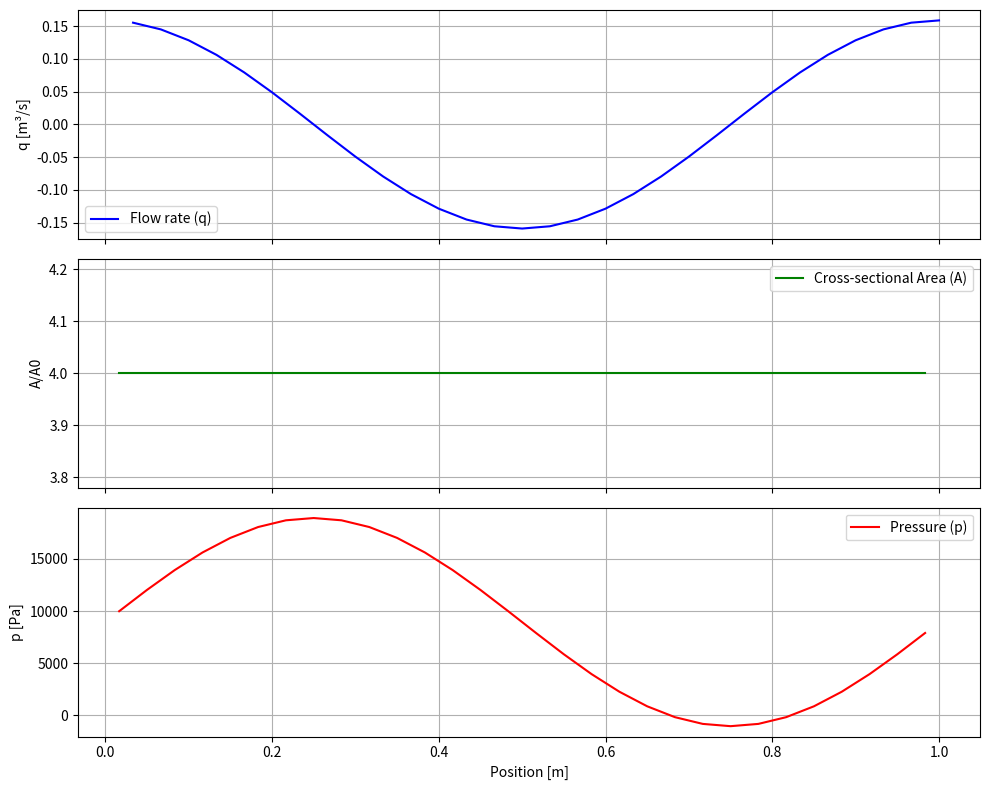
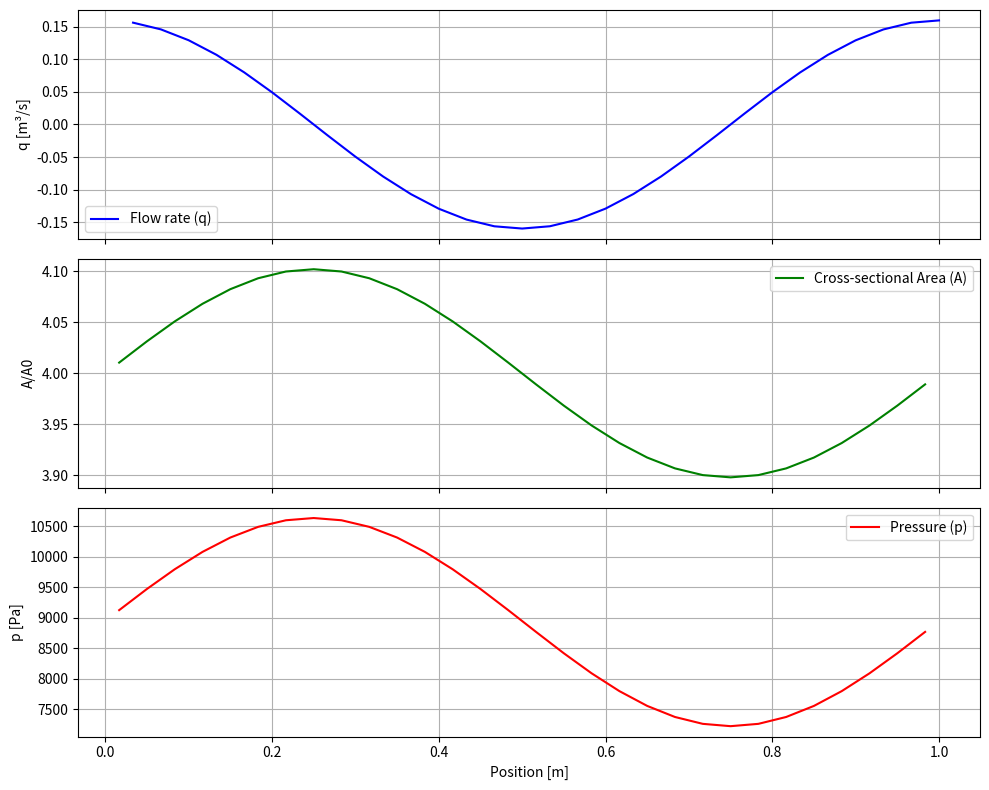

Python code for these plots, in order:
import numpy as np
import matplotlib.pyplot as plt
import math
from scipy.sparse import diags,eye
from scipy.sparse.linalg import spsolve, bicg, cg
from scipy.optimize import root

PI = np.pi

class Grid1D:
    """
    Create a 1D primal grid over [0, L] with optional geometric stretching.
    If stretch_factor = 1.0, generate a uniform grid.
    Returns:
        x_faces: coordinates of primal cell boundaries (Np + 1)
        x_centers: barycenters of each cell (Np)
        dx_primal: cell widths (Np)
        
        x_dual_edges: coordinates of dual cell boundaries
        x_dual_centers: barycenters of each dual cell
        dx_dual: dual cell widths
    """

    def __init__(self, L, Np, stretch_factor=1.0, stretch_type='geometric', periodic=False):
        self.L = L
        self.Np = Np
        self.stretch_factor = stretch_factor

        if stretch_type == 'geometric':
            # Allows for non 1 stretch factor
            self.x_faces, self.x_centers, self.dx_primal = self._create_nonuniform_grid()
        elif stretch_type == 'uniform':
            self.stretch_factor = 1.0
            self.x_faces, self.x_centers, self.dx_primal = self._create_nonuniform_grid()
        elif stretch_type == 'chebysev':
            # Chebyshev point distribution
            self.x_faces, self.x_centers, self.dx_primal = self._create_chebysev_grid()
        elif stretch_type == 'test':
            # Simple test grid to test that it's being correctly done
            self.x_faces, self.x_centers, self.dx_primal = self._create_test_case()
        else:
            raise ValueError("stretch_type must be 'geometric', 'uniform', or 'chebysev'")

        self.x_dual_edges, self.x_dual_centers, self.dx_dual = self._create_dual_grid()

    def _create_test_case(self):
        x_faces = np.array([0, 1, 3, 6, 8, 9])
        dx_primal = np.diff(x_faces)
        self.L = x_faces[-1]
        x_centers = 0.5 * (x_faces[:-1] + x_faces[1:])
        return x_faces, x_centers, dx_primal

    def _create_chebysev_grid(self):
        # Chebyshev grid generation
        x_faces = 0.5 * self.L * (1 - np.cos(PI * np.arange(self.Np + 1) / self.Np))
        dx_primal = np.diff(x_faces)
        x_centers = 0.5 * (x_faces[:-1] + x_faces[1:])
        return x_faces, x_centers, dx_primal

    def _create_nonuniform_grid(self):
        if self.stretch_factor == 1.0:
            dx_primal = np.full(self.Np, self.L / self.Np)
        else:
            r = self.stretch_factor
            dx0 = self.L * (1 - r) / (1 - r ** self.Np)
            dx_primal = dx0 * r ** np.arange(self.Np)

        x_faces = np.zeros(self.Np + 1)
        x_faces[0] = 0.0
        x_faces[1:] = np.cumsum(dx_primal)

        x_centers = 0.5 * (x_faces[:-1] + x_faces[1:])
        return x_faces, x_centers, dx_primal

    def _create_dual_grid(self):
        """
        Create dual grid edges from barycenters of the primal grid.
        Dual cells lie between primal barycenters.
        """
        Nd = self.Np + 1
        x_dual_edges = np.zeros(Nd + 1)
        x_dual_edges[1:-1] = self.x_centers

        x_dual_edges[0] = 0
        x_dual_edges[-1] = self.L

        x_dual_centers = 0.5 * (x_dual_edges[:-1] + x_dual_edges[1:])
        x_dual_centers[0] = x_dual_edges[0]
        x_dual_centers[-1] = x_dual_edges[-1]

        dx_dual = np.zeros(Nd)
        dx_dual[0] = self.x_centers[0]
        dx_dual[-1] = self.L - self.x_centers[-1]
        dx_dual[1:-1] = 0.5 * (self.dx_primal[:-1] + self.dx_primal[1:])

        return x_dual_edges, x_dual_centers, dx_dual



class BloodVessel1Dperiodic:
    def __init__(self, grid: Grid1D, flux_type='kolgan', BC_type="dirichlet", dt=1e-4, tF=0.1, rho=1050, beta=1.0, Tau=0.0,
                 A0=3.1416e-4, pe=0.0, m_param=0.5, n_param=0, K=80, nu=0, xi = 0.0,  cell_averages=True, theta = 0.5):

        self.grid = grid # inherits grid properties
        self.A0 = A0 # Initial area
        self.dt_initial = dt # time step initial
        self.dt = dt # time step (may be updated with CFL condition)
        self.tF = tF # final time step

        self.rho = rho  # density
        self.beta = beta  # Factor to determine whether source term is included in diffusive or pressure stage
        self.Tau = Tau  # Viscoelastic parameter
        self.pe = pe  # external pressure
        self.K = K  # stiffness coefficient

        # Behaviour of vessel wall
        # Default values are for arteries
        self.m_param = m_param # for tube law
        self.n_param = n_param # for tube law

        # Grid parameters
        self.xc = self.grid.x_centers
        self.xd = self.grid.x_dual_centers[1:]
        self.dx_dual = grid.dx_dual
        self.dx_primal = grid.dx_primal
        
        self.A = np.full(len(self.xc), A0) # Area in primal cells
        self.nu = 0 # Viscosity
        self.s = nu * PI * xi # viscous source term, will be 0

        self.n = self.grid.Np # grid size
        self.t = 0.0 # time

        # Initialize various quantities
        self.dx_dual[-1] += self.dx_dual[0] # periodic
        self.dx_dual = self.dx_dual[1:] #remove i = 1/2
        self.gamma = np.zeros(len(self.xd)) # vicous term for pressure stage, will be null
        self.A_dual = np.ones_like(self.xd) # Area in dual cells
        self.diffusive_calc_dual_area() # Initialize area in dual cells from area in primal cells
        self.q = np.ones(len(self.xd)) # Mass flow solution array
        self.u = np.ones_like(self.q) # Axial velocity solution array
        self.p = np.ones(len(self.xc)) # Pressure solution array
        self.forcing_term_conv = np.zeros(len(self.xd))  # Forcing term for convection
        self.forcing_term_diff = np.zeros(len(self.xd))  # Forcing term for diffusion
        self.forcing_term_press = np.zeros(len(self.xd))  # Forcing term for pressure
        self.cell_averages = cell_averages
        num = n_param*(n_param - 1) # For tube law
        den = m_param*(m_param - 1)
        den_2 = m_param - n_param
        
        # For nested Newton
        self.pv = pe + K * ((num/den)**(m_param/den_2)-(num/den)**(n_param/den_2))
        self.artery_Tau0 = True
            # Initial conditions
        self.theta = theta

        # Choose flux computation: kolgan or ducros
        if flux_type not in ['kolgan', 'ducros']:
            raise ValueError("flux_type must be 'kolgan' or 'ducros'")
        elif flux_type == 'kolgan':
            self.flux_func = self.convective_compute_flux_kolgan
        else:
            self.flux_func = self.convective_compute_flux_ducros

        # Update forcing terms
        self.update_forcing = self.update_forcing_zeros

        # Set up validation tests
        if BC_type == "test_1":
            self.q = np.sin(2*PI*self.xd/grid.L)
            self.A_dual = self.A0 * self.A_dual

        elif BC_type == "test_stationary":
            self.q = np.ones(len(self.xd))
            def integrate_A(x):
                integral = (np.arctan(np.sqrt(15)*(4 * np.tan(PI * x) +1)/15 )+ PI * np.floor(x - 1/2) )/(np.sqrt(15) * PI)

                return integral

            A = 1/(np.sin(2*PI*self.xc) + 4)
            self.A = (integrate_A(self.xd) - integrate_A(self.xd - self.dx_dual)) / self.dx_dual
            if not cell_averages:
                self.A = A
            if np.max(np.abs(A - self.A)) > 1e-3:
                plt.figure()
                plt.plot(self.xc, self.A, label = 'cell average')
                plt.plot(self.xc, A, label = 'exact')
                plt.legend()
                plt.show()
                self.A = A

            self.diffusive_calc_dual_area()
            self.u = self.q / self.A_dual
            self.p = self.pe + self.K *( np.sqrt(self.A)/np.sqrt(self.A0) -1)
            self.forcing_term_steady()
            self.calc_area = self.calc_area_artery
            self.calc_der_area = self.calc_der_area_artery
            
        elif BC_type == "test_unsteady":
            self.q = (-np.sin(2*PI*self.xc) + np.sin(2*PI*np.roll(self.xc, -1)) )/((2*PI)**2)/self.dx_dual
            dA_dt =(np.cos(2*PI*np.roll(self.xd, 1))  - np.cos(2*PI*self.xd))/self.dx_primal
            q = np.cos(2*PI*self.xd) / (2*PI)
            if not cell_averages:
                self.q = q
            if (np.max(np.abs(self.q - q)) > 1e-3):
                plt.figure()
                plt.plot(self.xd, self.q, label = 'cell average')
                plt.plot(self.xd, q, label = 'exact')
                plt.legend()
                plt.show()
                self.q = q
            self.A = np.ones_like(self.A) * 4
            self.diffusive_calc_dual_area()
            self.u = self.q / self.A_dual
            self.forcing_term_conv = - np.sin(2*PI*self.xd)* np.cos(2*PI*self.xd) / (PI * 4)
            self.update_forcing = self.forcing_term_unsteady
            self.p = (self.pe + self.K * ((self.A/A0)**self.m_param-(self.A/A0)**self.n_param) +
                      self.Tau / (A0 * np.sqrt(self.A)) * dA_dt)
            if Tau != 0.0 or n_param != 0 or m_param != 0.5:
                self.calc_area = self.calc_area_general
                self.calc_der_area = self.calc_der_area_general
                self.artery_Tau0 = False
            else:
                self.calc_area = self.calc_area_artery
                self.calc_der_area = self.calc_der_area_artery

        if BC_type != "test_1":
            self.M_pv = self.calc_area(self.pv) * self.dx_primal
            self.dM_dpv = self.calc_der_area(self.pv) * self.dx_primal

        self.explicit = False
        self.diffusive_update_q = self.implicit_diffusive_update_q
        if False:
            print("Using explicit diffusion update")
            self.explicit = True
            self.diffusive_update_q  = self.explicit_diffusive_update_q


        self.q_starstar = np.copy(self.q)
        self.q_star = np.copy(self.q)

        self.flux_type = flux_type



    ####### CONVECTIVE STAGE #######

    ## The first stage of the algorithm involves the spatial discretization of the equation employing an explicit finite volume method
    # based on the Ducros or Kolgan-type numerical flux function


    # Minmod limiter to approximate Kolgan fluxes
    @staticmethod
    def minmod(a, b):
        return np.where(np.sign(a) == np.sign(b), np.sign(a) * np.minimum(np.abs(a), np.abs(b)), 0.0)


    def convective_compute_slopes(self, q):
        # Equation 21: Reconstructed high order slopes for Kolgan method
        dq_minus = q - np.roll(q, 1)
        dq_plus = np.roll(q, -1) - q

        return self.minmod(dq_minus, dq_plus)


    def convective_kolgan_reconstruct(self, h):
        # Equation 20: Reconstructed interpolations of fluxes for Kolgan method
        # h can be q or u
        dh_minus = self.convective_compute_slopes(np.roll(h,1))
        dh_plus = self.convective_compute_slopes(h)

        h_R = np.roll(h, 1) + (self.xc - self.xd - self.dx_dual ) * dh_minus
        h_L = h + (self.xc- self.xd) * dh_plus
        return h_R, h_L

    def convective_compute_flux_kolgan(self, q, u):
        # Equation 22: Compute fluxes with Kolgan method
        q_R, q_L = self.convective_kolgan_reconstruct(q)
        u_R, u_L = self.convective_kolgan_reconstruct(u)
        a = 2 * np.maximum(np.abs(u_L), np.abs(u_R))
        return 0.25 * (u + np.roll(u, 1)) * \
            (q + np.roll(q, 1))- 0.5 * a * (q_L - q_R)

    def convective_compute_flux_ducros(self, q, u):
        # Equation 18: Compute fluxes for Ducros
        a = 2 * np.maximum(np.abs(u), np.abs(np.roll(u, 1)))
        return 0.25 * (u + np.roll(u, 1)) * (q + np.roll(q, 1)) - 0.5 * a * (q - np.roll(q, 1))

    def convective_update_q(self):
        # Equation 16: Update q_star at certain time step, solution of the convective stage
        self.q_star = np.copy(self.q)

        f_ip1 = self.flux_func(q=np.roll(self.q, -1), u=np.roll(self.u, -1))
        f_i = self.flux_func(q=self.q, u=self.u)

        self.q_star = self.q_star - self.dt / self.dx_primal * (f_ip1 - f_i) + self.forcing_term_conv * self.dt



    ####### DIFFUSIVE STAGE #######

    ## Once the first intermediate solution of the conservative variable 𝑞∗ is obtained within the convective stage, we can solve the diffusive stage following an implicit finite volume approach.
    # The discretization of the diffusive equation based on the backward in time centered in space scheme (BTCS)

    def diffusive_calc_dual_area(self):
        # The are at time step n has been estimated from the pressure at time step n-1
        # Arithmetic mean of neighbouring primal cells to obtain area in dual cells
        self.A_dual = (self.A + np.roll(self.A, -1)) / 2

    def calc_phi(self, A_value):
        # Equation 4: Viscoelastic behaviour of the wessel wall
        return self.Tau / (self.A0 * np.sqrt(A_value))

    def explicit_diffusive_update_q(self):
        # Equation 27: Solve matricial diffusive problem for explcit scenario
        
        N = self.n

        # Preallocate tridiagonal arrays
        a = np.zeros(N)
        b = np.zeros(N)
        c = np.zeros(N)

        # Dual areas
        A_minus = np.roll(self.A_dual, 1)
        A_i = self.A_dual
        A_plus = np.roll(self.A_dual, -1)

        # dx
        dxa = self.dx_primal
        dxc = self.dx_dual
        dxb = np.roll(self.dx_primal, -1)

        # Phi values
        phi_m = self.calc_phi(A_minus)
        phi_i = self.calc_phi(A_i)
        phi_p = self.calc_phi(A_plus)

        phi_minus = 0.5 * (phi_i + phi_m)  # centered at i-1/2
        phi_plus = 0.5 * (phi_i + phi_p)

        q_i = self.q_star
        q_plus = np.roll(self.q_star, -1)
        q_minus = np.roll(self.q_star, 1)
        
        # Equation 23: Update q_starstar, solution of the diffusive stage
        q_starstar = (q_i + self.dt / self.rho * A_i / dxc * (phi_plus / dxb * (q_plus - q_i) -
                     phi_minus / dxa * (q_i - q_minus)) + self.dt * self.forcing_term_diff)
        self.q_starstar = q_starstar


    def implicit_diffusive_update_q(self):
        # Equation 27: Solve matricial diffusive problem for implicit scenario
        N = self.n

        # Preallocate tridiagonal arrays
        a = np.zeros(N)
        b = np.zeros(N)
        c = np.zeros(N)

        # Dual areas
        A_minus = np.roll(self.A_dual, 1)
        A_i = self.A_dual
        A_plus = np.roll(self.A_dual, -1)

        # dx
        dxa = self.dx_primal
        dxc = self.dx_dual
        dxb = np.roll(self.dx_primal, -1)

        # Phi values
        phi_m = self.calc_phi(A_minus)
        phi_i = self.calc_phi(A_i)
        phi_p = self.calc_phi(A_plus)

        phi_minus = 0.5 * (phi_i + phi_m)  # centered at i-1/2
        phi_plus = 0.5 * (phi_i + phi_p)  # centered at i+1/2

        if self.nu != 0.0:
            print("we need to figure gamma out")
            a = -self.dt / self.rho * phi_minus / dxa
            b = (dxc / A_i+ (1 - self.beta) * self.dt * self.gamma * dxc / A_i +
                          self.dt / self.rho * (phi_plus / dxb + phi_minus / dxa))
            c= - self.dt / self.rho * phi_plus / dxb
        else:
            a = - self.theta * self.dt / self.rho * phi_minus / dxa
            c = - self.theta * self.dt / self.rho * phi_plus / dxb
            b = dxc / A_i - (a + c)

        # Sparse matrix and RHS
        diagonals = [
            a[1:],  # Lower diagonal (i-1)
            b,  # Main diagonal (i)
            c[:-1],  # Upper diagonal (i+1)
        ]
        offsets = [-1, 0, 1]
        D = diags(diagonals, offsets, shape=(N, N)).tolil()

        D[0, -1] = a[0]  # Periodic boundary condition
        D[-1, 0] = c[-1]
        q_i = self.q
        q_plus = np.roll(self.q, -1)
        q_minus = np.roll(self.q, 1)

        # Equation 28: Update q_starstar, solution of the diffusive stage
        rhs = ((self.q_star + self.dt * self.forcing_term_diff) * dxc / A_i  + (1 - self.theta) * self.dt / self.rho *
               (phi_plus / dxb * (q_plus - q_i) - phi_minus / dxa * (q_i - q_minus)))
        q_starstar = spsolve(D.tocsc(), rhs)

        # Restore boundaries
        self.q_starstar = q_starstar



    ####### PRESSURE STAGE #######

    def calc_area_artery(self, p):
        # Equation 40: Calculate area based on pressure for an elastic artery (derived from tube law with m = 0.5, n = 0)
        A = self.A0 * (1 + (p - self.pe) / self.K) ** 2
        return A

    def calc_der_area_artery(self, p):
        # Calculate the derivative of area with respect to pressure for an elastic artery
        dA_dp = (2 * self.A0 / self.K) * (1 + (p - self.pe) / self.K)
        return dA_dp

    # The 2 following functions will be used for the double newton iteration performed to solve the pressure stage
    def calc_area_general(self, p):
        # Calculate area based on pressure for a general case
        def tube_law_residual(A):
            elastic = self.K * (np.power((A / self.A0), self.m_param) - np.power(A/ self.A0, self.n_param))
            visco = -self.Tau / (np.sqrt(A)* self.A0 *self.dt) * (self.A - A)
            return self.pe + elastic + visco - p
        # Use a root-finding method to find the area A that satisfies the tube law
        A = root(tube_law_residual, self.A, method='hybr', options={'xtol': 1e-8, 'maxfev': 10000})
        if  not A.success:
            print(p)
            print("Root finding did not converge for area calculation.")
            print("Residual:", A.fun)
            print("Message:", A.message)
            raise RuntimeError("Area calculation failed to converge.")
        return np.array(A.x)

    def calc_der_area_general(self, p):
        eps = 1e-6# Small perturbation for numerical differentiation
        A_p = self.calc_area_general(p + eps)
        A_m = self.calc_area_general(p - eps)
        dA_dp = (A_p - A_m) / (2 * eps)
        return dA_dp
    

    def pressure_stage_updates(self):
        
        # Solve pressure stage subsystem: equations 33-34

        # i goes for 1 to Np in paper 0 to Np -1 in python
        N = self.n

        # 1. UPDATE PRESSURE: Solve pressure problem
        a = np.zeros(N)
        b = np.zeros(N)
        c = np.zeros(N)
        b_rhs = np.zeros(N)

        dxa = np.roll(self.dx_dual,1)
        dxb = self.dx_dual

        A_minus = np.roll(self.A_dual,1)
        A_i = self.A_dual

        self.p_tilde = self.pe + self.K * ((self.A / self.A0) ** self.m_param - 1)

        if self.nu != 0.0:
            print("we need to figure gamma out")
            denom_plus = self.rho * (1 + self.beta * self.dt * self.gamma)
            denom_minus = self.rho * (1 + self.beta * self.dt * np.roll(self.gamma,1))
        else:
            denom_plus = self.rho * np.ones(N)
            denom_minus = self.rho * np.ones(N)

        a = -(self.dt) ** 2 / (dxa * denom_minus) * A_minus
        c = -(self.dt) ** 2 / (dxb * denom_plus) * A_i
        b = - (a + c)

        diagonals = [
            a[1:],  # Lower diagonal (i-1)
            b,  # Main diagonal (i)
            c[:-1],  # Upper diagonal (i+1)
        ]
        offsets = [-1, 0, 1]
        T = diags(diagonals, offsets, shape=(N, N)).tolil()

        T[0, -1] = a[0]  # Periodic boundary condition
        T[-1, 0] = c[-1]

        M = self.A * self.dx_primal
        T = T.tocsr()
        p = self.p
        # 1.B Compute RHS vector b
        b_rhs = M - self.theta * self.dt * self.rho * (
                (self.q_starstar + self.dt * self.forcing_term_press) / denom_plus - \
                np.roll(self.q_starstar + self.dt* self.forcing_term_press,1) / denom_minus) \
            - self.theta * self.dt ** 2 * ((1 / dxb) * (A_i / denom_plus) * ( np.roll(self.p - self.p_tilde,-1) - (self.p - self.p_tilde))
            - (1 / dxa) * (A_minus / denom_minus) * ((self.p - self.p_tilde) - np.roll(self.p - self.p_tilde, 1))) \
            - (1 - self.theta) * self.dt * (self.q - np.roll(self.q,1)) \
            - (1 - self.theta) * self.theta * T @ self.p

        T *= self.theta**2
        

        # Nested Newton methodology to solve pressure subsystem to account for non linearities
        # Split the diagonal nonlinear terms and then linearize the nonlinear contributions in sequence to derive a nested iterative method. 
        # Assuming the first derivative of 𝐌(p_n+1) to be a function of bounded variations, we can use the Jordan decomposition and express 
        # the first derivative of 𝐌(pn+1) as the diﬀerence of two nonnegative, nondecreasing bounded functions.
        # Note that although this has been implemented, the non-linearity should only affect physical scenarios involving elastic veins, not arteries
        
        if self.artery_Tau0:
            conv = False
            # If the artery is in the initial state, we can use the artery law
            for i in range(self.n):
                res = M = self.calc_area_artery(p) * self.dx_primal
                if np.linalg.norm(res) <= 1e-14:
                    conv = True
                    break
                dM_dp = self.calc_der_area_artery(p) * self.dx_primal
                res = M + T @ p - b_rhs
                J = diags(dM_dp) + T
                dp = spsolve(J, -res)
                p += dp
        else:
            def get_M1(p):
                M = self.calc_area(p) * self.dx_primal  # total M(p)
                M1 = np.where(
                    p <= self.pv,
                    M,
                    self.M_pv + self.dM_dpv * (p - self.pv)
                )
                return M1, M

            def get_M1_and_M2(p):
                M1, M = get_M1(p)
                M2 = M1 - M
                return M1, M2

            def get_R(p):
                dM_dp = self.calc_der_area(p) * self.dx_primal
                dM1_dp = np.where(
                    p <= self.pv,
                    dM_dp,
                    self.dM_dpv
                )
                return dM1_dp, dM_dp

            def get_RQ(p):
                dM1_dp, dM_dp = get_R(p)
                return dM1_dp, dM1_dp - dM_dp


            # Clip initial guess: p0 <= pv
            p = np.zeros_like(p)
            conv = False

            for n in range(self.n):  # Outer loop (θ₂ linearized)
                M1, M2 = get_M1_and_M2(p)
                dM1_dp, dM2_dp = get_RQ(p)

                R = diags(dM1_dp)
                Q = diags(dM2_dp)
                J = R + T - Q

                res_n = M1 - M2 + T @ p - b_rhs
                if np.linalg.norm(res_n) <= 1e-8:
                    conv = True
                    break

                d = b_rhs + M2 - Q @ p

                for m in range(self.n):  # Inner loop (θ₁ linearized)
                    res_nm = M1 + (T - Q) @ p - d
                    #print(f"Outer {n}, Inner {m}, Residual: {np.linalg.norm(res_nm)}")
                    if np.linalg.norm(res_nm) <= 1e-10:
                        break

                    f = R @ p - M1 + d
                    try:
                        p_new = spsolve(J, f)
                    except Exception as e:
                        raise RuntimeError("Linear solve failed") from e

                    if np.isnan(p_new).any():
                        print("NaN encountered during inner iteration")
                        print("Jacobian:\n", J.toarray())
                        raise RuntimeError("NaN in pressure stage")

                    p = p_new
                    M1, _ = get_M1(p)
                    dM1_dp, _ = get_R(p)
                    R = diags(dM1_dp)
                    J = R + T - Q

            if not conv:
                print("Convergence not reached in pressure stage with tube law")
                print("Residual norm:", np.linalg.norm(res_n))

        return p
    
    

    ##### CORRECTION STAGE #####

    def correction_stage(self, p_updated):

        # 1. Convective, diffusive and pressure stages have been completed thus far

        N = self.n

        A_i = self.A_dual
        dx = self.dx_dual


        # 2. UPDATE Q: Equation 31

        if self.nu != 0.0:
            print("We need to figure gamma out")
            q_new = (1 / (1 +self.beta * self.dt * self.gamma)) * \
                          (self.q_starstar + self.dt * self.forcing_term_press \
                           - self.theta * ((self.dt * A_i) / (self.rho * dx)) * (np.roll(p_updated,-1) - p_updated) \
                           + ((self.dt * A_i) / (self.rho * dx)) * (np.roll(self.p - self.p_tilde, -1) - (self.p - self.p_tilde))) \
                           - (1 - self.theta) * ((self.dt * A_i) / (self.rho * dx)) * (np.roll(self.p, -1) - self.p)
        else:
            q_new = (self.q_starstar + self.dt * self.forcing_term_press\
                           - self.theta * ((self.dt * A_i) / (self.rho * dx)) * (np.roll(p_updated,-1) - p_updated) \
                           + ((self.dt * A_i) / (self.rho * dx)) * (np.roll(self.p - self.p_tilde, -1) - (self.p - self.p_tilde))) \
                           - (1 - self.theta) * ((self.dt * A_i) / (self.rho * dx)) * (np.roll(self.p, -1) - self.p)



        # 3. UPDATE AREA: Equation 40
        # In case an elastic artery is considered, i.e. for 𝑚 = 0.5, 𝑛 = 0 and Γ = 0
        self.q = q_new
        self.q_star = np.copy(self.q)
        self.q_starstar = np.copy(self.q)
        self.A = self.calc_area(p_updated)
        self.p = p_updated
        self.diffusive_calc_dual_area()
        self.compute_gamma()
        self.u = self.q / self.A_dual

    def update_forcing_zeros(self):
        pass

    def forcing_term_steady(self):
        # Verify that expected forcing term on paper matches with observed  forcing term (numerical) for steady test case

        self.forcing_term_conv =  (np.sin( 2 * PI * np.roll(self.xc,-1)) - np.sin( 2 * PI * self.xc))/self.dx_dual
        integral_press = self.K/(3*np.sqrt(self.A0)* self.rho*(np.sin(2 * PI * self.xc) + 4)**(1.5))
        self.forcing_term_press =  (-integral_press+np.roll(integral_press, - 1)) / self.dx_dual


        forcing_term_conv = 2 * PI * np.cos(2 * PI * self.xd)
        forcing_term_press = (- PI * self.K * np.cos(2 * PI * self.xd) /
                                  (np.sqrt(self.A0) * self.rho * ((np.sin(2 * PI * self.xd) + 4)**2.5)))

        if ((self.forcing_term_conv - forcing_term_conv).max() > 1e-2 or
            (self.forcing_term_press - forcing_term_press).max() > 1e-2) and self.cell_averages:
            print("Forcing terms do not match expected values. Check implementation.")
            print(np.max(np.abs(self.forcing_term_conv - forcing_term_conv)))
            print(np.max(np.abs(self.forcing_term_press - forcing_term_press)))

        if not self.cell_averages:
            self.forcing_term_conv = forcing_term_conv
            self.forcing_term_press = forcing_term_press
        """
        plt.figure()
        plt.title("forcing term conv")
        plt.plot(self.xd, forcing_term_conv, label = "instant")
        plt.plot(self.xd, self.forcing_term_conv, label ="average cell", linestyle = "--" )
        plt.legend()
        plt.show()
        plt.figure()
        plt.title("forcing term press")
        plt.plot(self.xd, forcing_term_press,label = "instant")
        plt.plot(self.xd, self.forcing_term_press,label = "average cell")
        plt.legend()
        plt.show()
        """

    def forcing_term_unsteady(self):
        # Verify that expected forcing term on paper matches with observed  forcing term (numerical) forun steady test case

        t = self.t
        A = t * np.sin(2 * PI * self.xc) + 4
        A_dual = t * np.sin(2 * PI * self.xd) + 4

        conv_integral= (np.power(t * np.cos(2 * PI * self.xc), 2) - 2 * 4 * A) / ((2 * PI * t)**2 * A)
        self.forcing_term_conv = -(np.roll(conv_integral, -1) - conv_integral) / self.dx_dual
        dif_integral = self.Tau * np.sqrt(A)*(A + 3 * 4)/ (3 * self.A0 * self.rho * t)
        self.forcing_term_diff = (np.roll(dif_integral, -1) - dif_integral) / self.dx_dual
        # self.forcing_term_diff = 0
        press_integral = self.K * (A)**(3/2)/(3 * np.sqrt(self.A0) * self.rho )
        self.forcing_term_press = -(press_integral - np.roll(press_integral, -1)) / self.dx_dual

        forcing_term_conv =- (- t * np.cos(2 * PI * self.xd) ** 3 / (2 * PI * A_dual ** 2) - \
                                 np.sin(2 * PI * self.xd) * np.cos(2 * PI * self.xd) / (PI * A_dual))

        self.forcing_term_diff = (PI * self.Tau * (A_dual + 4) * np.cos(2 * PI * self.xd) /
                              (self.A0 * self.rho * np.sqrt(A_dual)))

        forcing_term_press = PI * self.K * t * np.sqrt(A_dual) * np.cos(2 * PI * self.xd) / (np.sqrt(self.A0) * self.rho)

        if ((self.forcing_term_conv - forcing_term_conv).max() > 1e-2 or
           (self.forcing_term_press - forcing_term_press).max() > 1e-2) and self.cell_averages:
            print("Forcing terms do not match expected values. Check implementation.")
            print(np.max(np.abs(self.forcing_term_conv - forcing_term_conv)))
            print(np.max(np.abs(self.forcing_term_press - forcing_term_press)))

        if not self.cell_averages:
            self.forcing_term_conv = forcing_term_conv
            self.forcing_term_press = forcing_term_press

    def compute_gamma(self):
        # Compute gamma based on the current state of the system: we are not using this really as we only consider 0 viscosity scenarios thus the source term s disappeas
        self.gamma = self.s / self.A_dual

    def update_CFL(self):
        # Update CFL condition and time step if CFL condition not met
        dx = self.dx_dual
        mask = self.u != 0

        # Select only corresponding dx and u values where u != 0
        dx_nonzero = dx[mask]
        u_nonzero = self.u[mask]
        CFL_cond = np.inf  # Initialize CFL condition

        if u_nonzero.size > 0:
            CFL_cond = 0.5 * np.min(dx_nonzero / np.abs(u_nonzero))
            self.dt = min(self.dt_initial, CFL_cond)

        if self.explicit:
            phi = self.calc_phi(self.A_dual)
            CFL_cond = 0.5 * np.min(self.rho * np.power(self.dx_dual, 2)/(self.A_dual * phi))
            self.dt = min(self.dt, CFL_cond)
            

    def test_convection(self):
        # VALIDATION TEST 1: Purely convective
        
        print( "dt = ", self.dt, "tF = ", self.tF)
        q_solutions = []
        q_star_solutions = []

        q_star_solutions.append(self.q_star)
        i = 0
        t = 0
        t_sol = [0]
        while t < self.tF:
            self.update_CFL()

            self.convective_update_q()

            q_star_solutions.append(self.q_star)
            t += self.dt
            t_sol.append(t)
            self.q = np.copy(self.q_star) # Use q_star solution at time step n as "total" q solution
            i += 1
            self.u = self.q / self.A_dual


            # u_solutions[t_step, :] = q_new/A_new
        return q_star_solutions, t_sol
    
    def test_diffusion(self):
        # VALIDATION TEST 2: Purely diffusive
        
        print( "dt = ", self.dt, "tF = ", self.tF)
        q_solutions = []
        q_star_star_solutions = []
        q_star_star_solutions.append(self.q_starstar)
        i = 0
        t = 0
        t_sol = [0]
        while t < self.tF:

            # self.convective_update_q()
            self.diffusive_update_q()

            # q_star_solutions.append(self.q_star)
            q_star_star_solutions.append(self.q_starstar)
            t += self.dt
            t_sol.append(t)
            self.q_star = np.copy(self.q_starstar)
            self.q = np.copy(self.q_starstar) # Use q_star_star solution at time step n as "total" q solution
            i += 1
            self.u = self.q / self.A_dual


            # u_solutions[t_step, :] = q_new/A_new
        return q_star_star_solutions, t_sol

    def solve_blood_vessel(self):
        
        # TESTS 3 and 4 + GENERAL SOLVING PROCEDURE
        
        n_steps = int(self.tF / self.dt)

        q_solutions =[self.q]
        u_solutions = [self.u]
        p_solutions = [self.p]
        A_solutions = [self.A]
        q_starstar_solutions = [self.q_starstar]
        q_star_solutions = [self.q_star]
        i = 0
        t_sol = [0]

        while self.t < self.tF:
            self.update_CFL()
            self.convective_update_q()
            self.diffusive_update_q()
            p_new = self.pressure_stage_updates()
            self.correction_stage(p_new)

            q_solutions.append(self.q)
            A_solutions.append(self.A)
            p_solutions.append(p_new)
            q_starstar_solutions.append(self.q_starstar)
            q_star_solutions.append(self.q_star)
            u_solutions.append(self.q / self.A_dual)
            print(self.t, " / ", self.tF, " dt: ", self.dt, " q_max: ", np.max(self.q), " A_max: ", np.max(self.A), " p_max: ", np.max(p_new))
            self.t += self.dt
            t_sol.append(self.t)
            self.update_forcing()


        return q_solutions, A_solutions, p_solutions, q_star_solutions, q_starstar_solutions, u_solutions, t_sol


if __name__ == "__main__":
    L = 1.0
    A0ref = 3.1416e-4
    Kref = 80
    pe = 0
    rho = 1050
    tF = 0.1
    dt = 1e-3

    grid = Grid1D(L=1.0, Np=30, stretch_factor=1, stretch_type='uniform')

    blood_solution = BloodVessel1Dperiodic(grid=grid, flux_type='kolgan', tF=0.1, dt=dt, rho=rho, Tau=1.0, A0=A0ref,
                                           K=Kref, BC_type="test_unsteady", beta=0.0, nu = 0.0, xi = 0.0, theta = 0.5)
    q_solutions, A_solutions, p_solutions, q_star_solutions, q_starstar_solutions, u_solutions, t_sol = blood_solution.solve_blood_vessel()

    q_final = q_solutions[0]
    A_final = A_solutions[0]
    p_final = p_solutions[0]

    # Get spatial positions
    x_dual = blood_solution.xd  # for q (dual centers)
    x_primal = blood_solution.xc  # for A and p (primal centers)

    # Create subplots
    fig, axs = plt.subplots(3, 1, figsize=(10, 8), sharex=True)

    # Plot q vs dual centers
    axs[0].plot(x_dual, q_final, label='Flow rate (q)', color='blue')
    axs[0].set_ylabel('q [m³/s]')
    axs[0].legend()
    axs[0].grid(True)

    # Plot A vs primal centers
    axs[1].plot(x_primal, A_final, label='Cross-sectional Area (A)', color='green')
    axs[1].set_ylabel('A/A0')
    axs[1].legend()
    axs[1].grid(True)

    # Plot p vs primal centers
    axs[2].plot(x_primal, p_final, label='Pressure (p)', color='red')
    axs[2].set_xlabel('Position [m]')
    axs[2].set_ylabel('p [Pa]')
    axs[2].legend()
    axs[2].grid(True)

    plt.tight_layout()
    plt.show()

    q_final = q_solutions[-1]
    A_final = A_solutions[-1]
    p_final = p_solutions[-1]

    # Get spatial positions
    x_dual = blood_solution.xd  # for q (dual centers)
    x_primal = blood_solution.xc  # for A and p (primal centers)

    # Create subplots
    fig, axs = plt.subplots(3, 1, figsize=(10, 8), sharex=True)

    # Plot q vs dual centers
    axs[0].plot(x_dual, q_final, label='Flow rate (q)', color='blue')
    axs[0].set_ylabel('q [m³/s]')
    axs[0].legend()
    axs[0].grid(True)

    # Plot A vs primal centers
    axs[1].plot(x_primal, A_final, label='Cross-sectional Area (A)', color='green')
    axs[1].set_ylabel('A/A0')
    axs[1].legend()
    axs[1].grid(True)

    # Plot p vs primal centers
    axs[2].plot(x_primal, p_final, label='Pressure (p)', color='red')
    axs[2].set_xlabel('Position [m]')
    axs[2].set_ylabel('p [Pa]')
    axs[2].legend()
    axs[2].grid(True)

    plt.tight_layout()
    plt.show()
